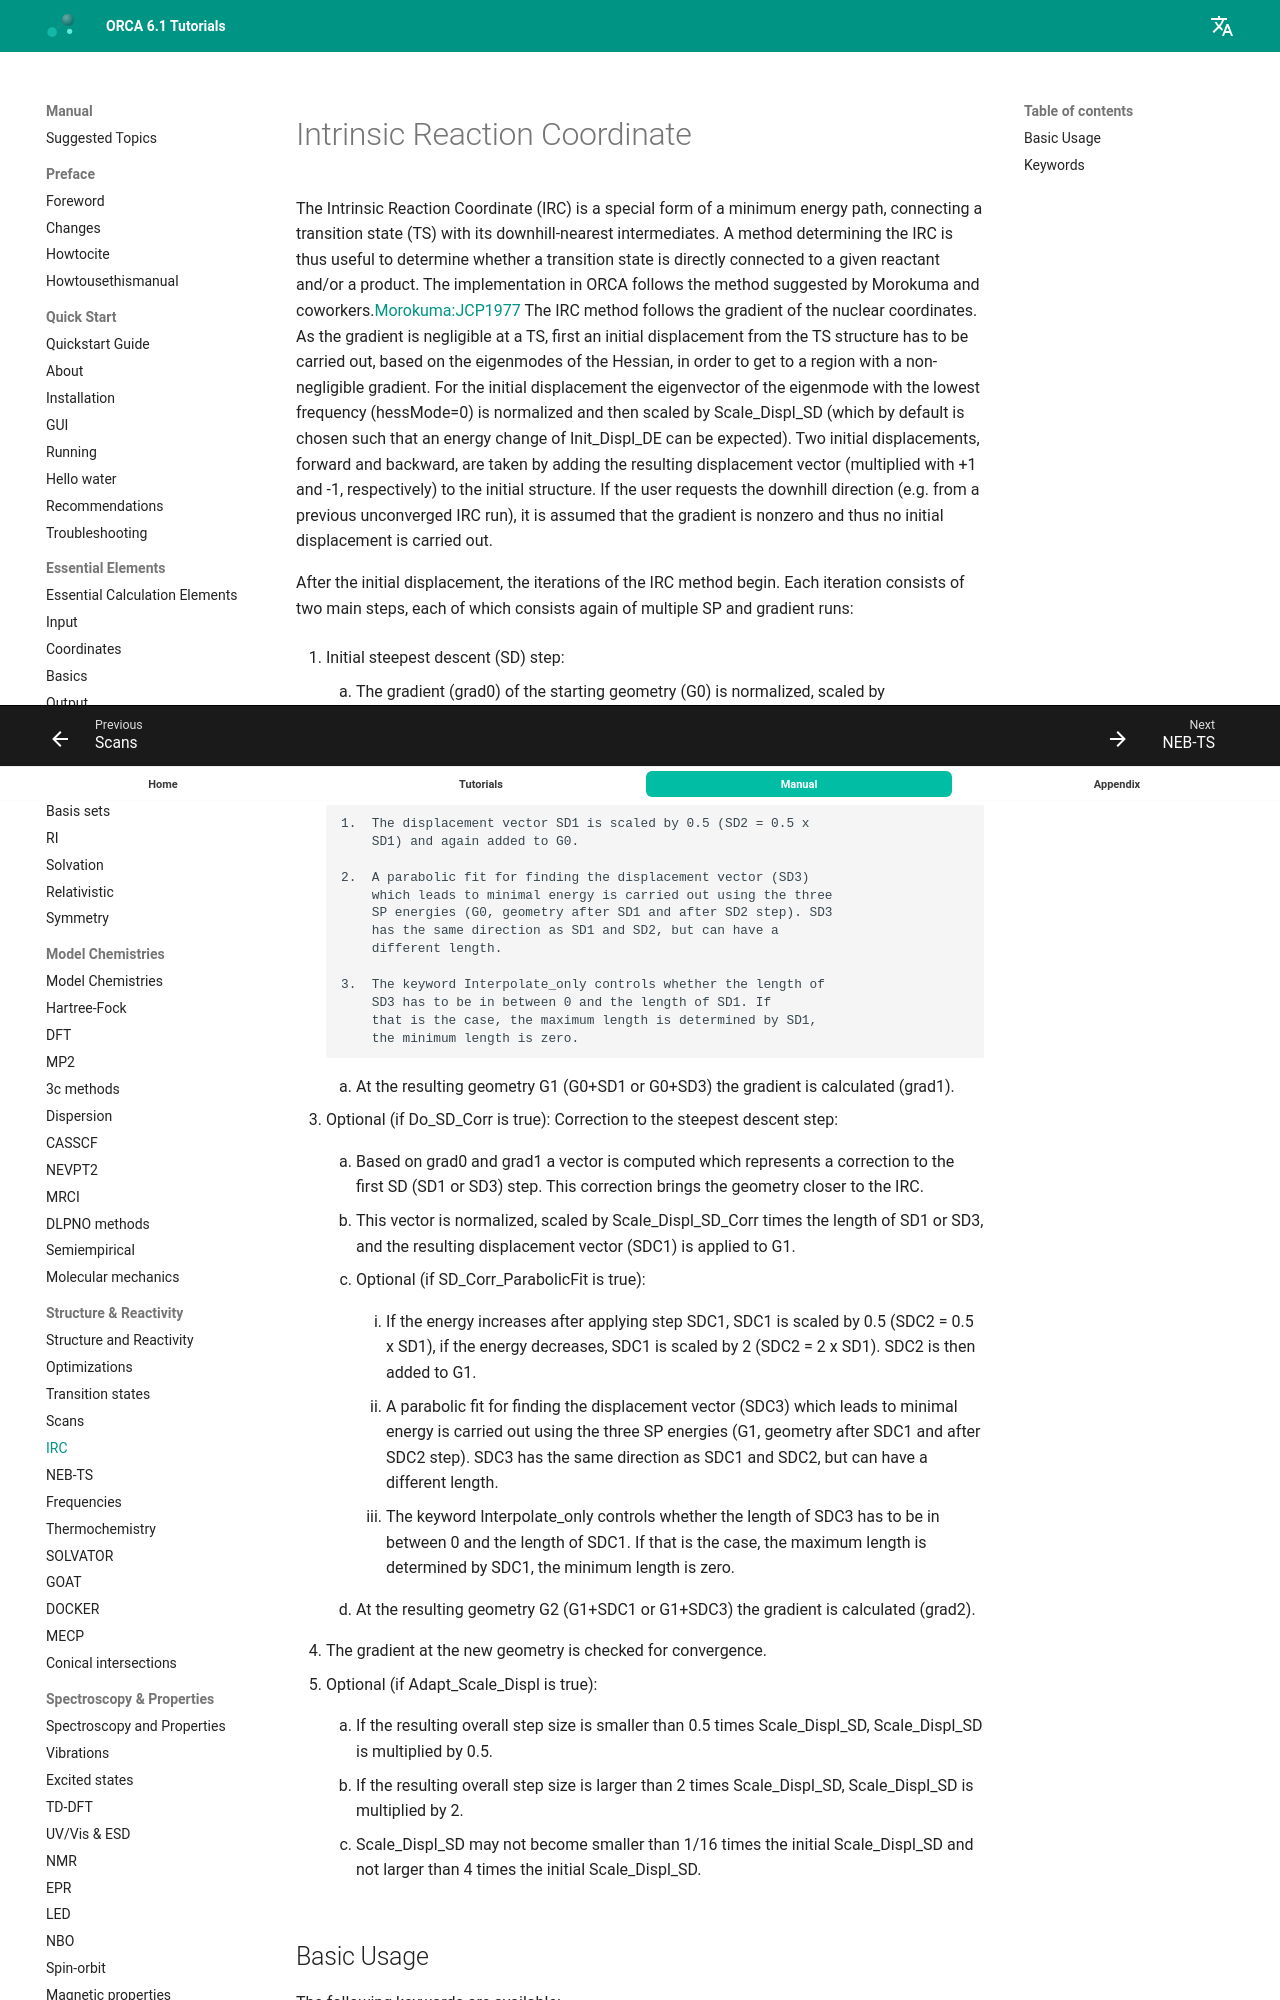

repository: wxyhgk/orca-docs · page: manual/contents/structurereactivity/irc/index.html · generator: mkdocs



<a id="sec:structurereactivity.irc"></a>
# Intrinsic Reaction Coordinate

The Intrinsic Reaction Coordinate (IRC) is a special form of a minimum
energy path, connecting a transition state (TS) with its
downhill-nearest intermediates. A method determining the IRC is thus
useful to determine whether a transition state is directly connected to
a given reactant and/or a product. The implementation in ORCA follows
the method suggested by Morokuma and coworkers.[Morokuma:JCP1977](../../bibliography.md)
The IRC method follows the gradient of the nuclear coordinates. As the
gradient is negligible at a TS, first an initial displacement from the
TS structure has to be carried out, based on the eigenmodes of the
Hessian, in order to get to a region with a non-negligible gradient. For
the initial displacement the eigenvector of the eigenmode with the lowest
frequency (hessMode=0) is normalized and then scaled by Scale_Displ_SD
(which by default is chosen such that an energy change of Init_Displ_DE
can be expected). Two initial displacements, forward and backward, are
taken by adding the resulting displacement vector (multiplied with +1
and -1, respectively) to the initial structure. If the user requests the
downhill direction (e.g. from a previous unconverged IRC run), it is
assumed that the gradient is nonzero and thus no initial displacement is
carried out.

After the initial displacement, the iterations of the IRC method begin.
Each iteration consists of two main steps, each of which consists again of
multiple SP and gradient runs:

1.  Initial steepest descent (SD) step:

    1.  The gradient (grad0) of the starting geometry (G0) is
        normalized, scaled by Scale_Displ_SD, and the resulting
        displacement vector (SD1) is applied to G0.

2.  Optional (if SD_ParabolicFit is true): If SD1 increases the
        energy, a linear search is taken along the direction of the
        displacement vector:

        1.  The displacement vector SD1 is scaled by 0.5 (SD2 = 0.5 x
            SD1) and again added to G0.

        2.  A parabolic fit for finding the displacement vector (SD3)
            which leads to minimal energy is carried out using the three
            SP energies (G0, geometry after SD1 and after SD2 step). SD3
            has the same direction as SD1 and SD2, but can have a
            different length.

        3.  The keyword Interpolate_only controls whether the length of
            SD3 has to be in between 0 and the length of SD1. If
            that is the case, the maximum length is determined by SD1,
            the minimum length is zero.

    3.  At the resulting geometry G1 (G0+SD1 or G0+SD3) the gradient is
        calculated (grad1).

2.  Optional (if Do_SD_Corr is true): Correction to the steepest descent
    step:

    1.  Based on grad0 and grad1 a vector is computed which represents a
        correction to the first SD (SD1 or SD3) step. This correction
        brings the geometry closer to the IRC.

    2.  This vector is normalized, scaled by Scale_Displ_SD_Corr times
        the length of SD1 or SD3, and the resulting displacement vector
        (SDC1) is applied to G1.

    3.  Optional (if SD_Corr_ParabolicFit is true):

        1.  If the energy increases after applying step SDC1, SDC1 is
            scaled by 0.5 (SDC2 = 0.5 x SD1), if the energy decreases,
            SDC1 is scaled by 2 (SDC2 = 2 x SD1). SDC2 is then added to
            G1.

        2.  A parabolic fit for finding the displacement vector (SDC3)
            which leads to minimal energy is carried out using the three
            SP energies (G1, geometry after SDC1 and after SDC2 step).
            SDC3 has the same direction as SDC1 and SDC2, but can have a
            different length.

        3.  The keyword Interpolate_only controls whether the length of
            SDC3 has to be in between 0 and the length of SDC1. If
            that is the case, the maximum length is determined by SDC1,
            the minimum length is zero.
